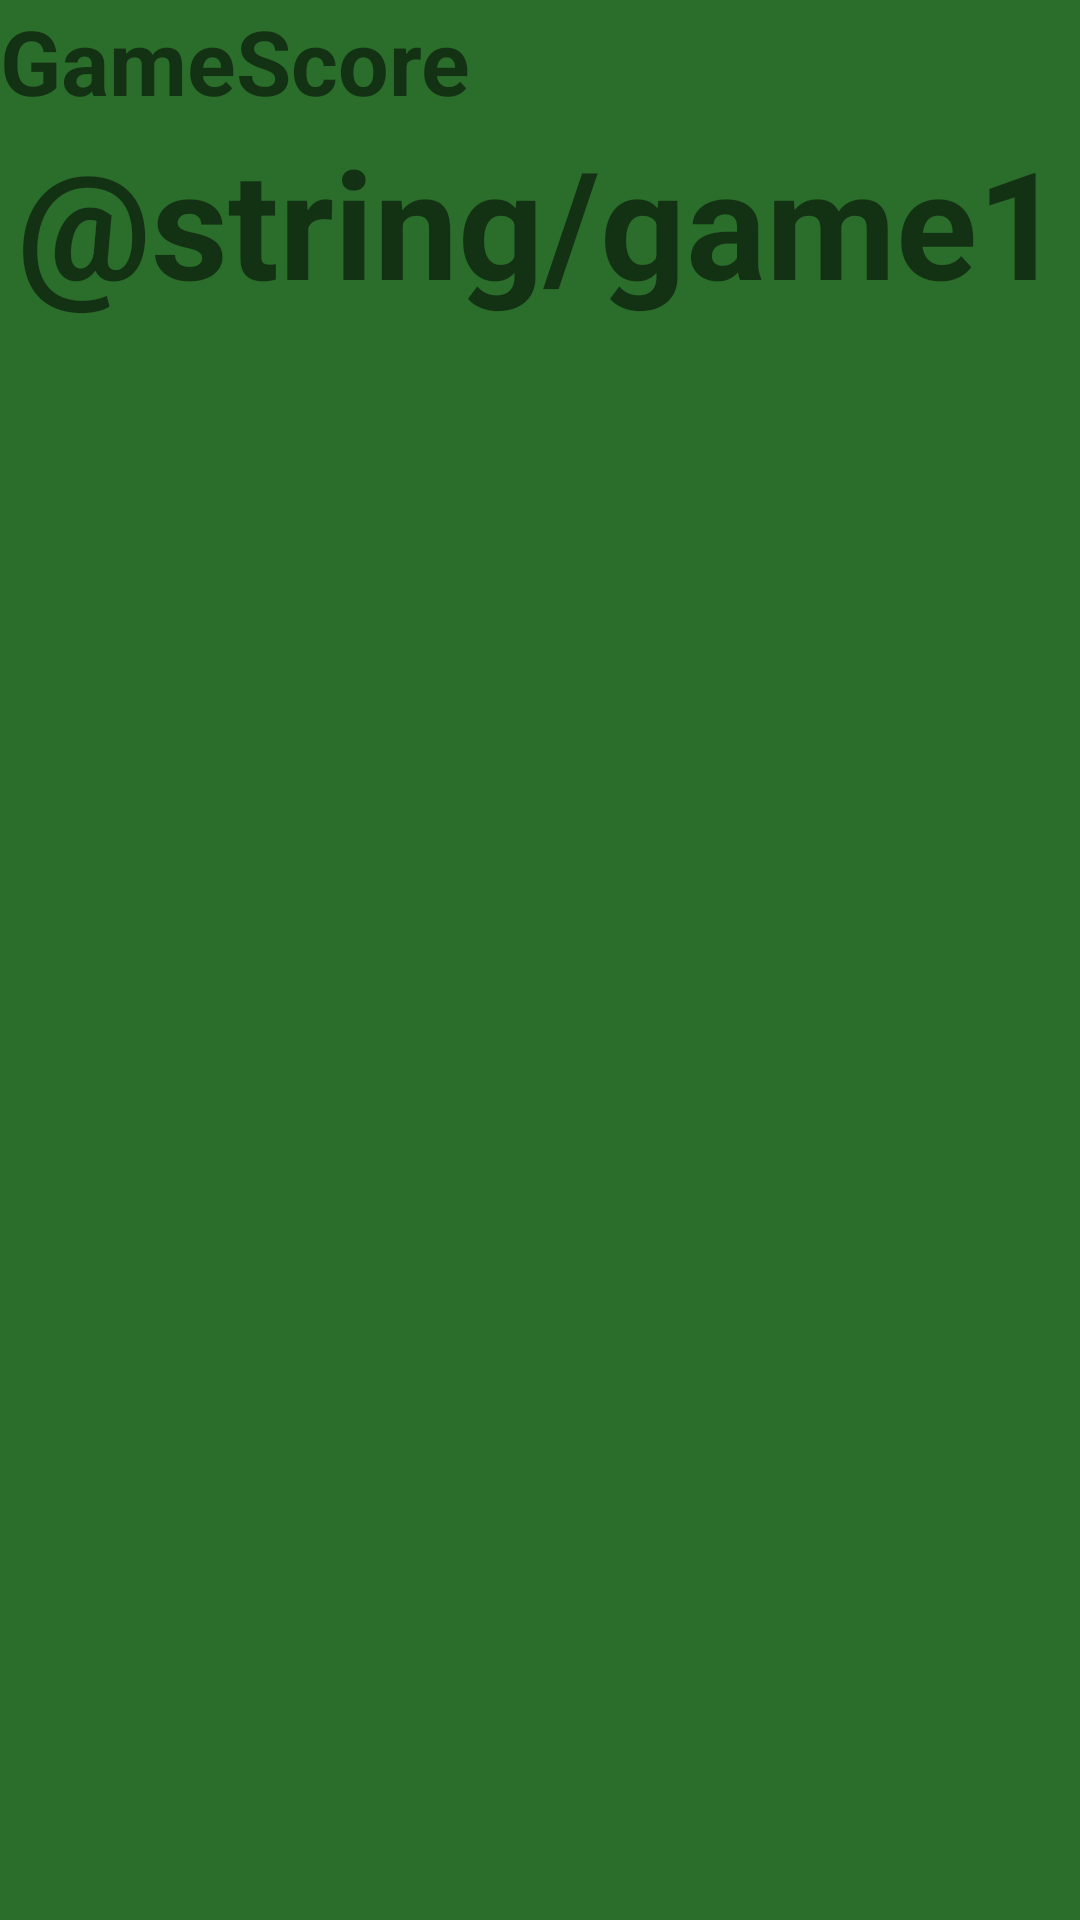

Here is an Android app screen rendered from its layout file. Give the layout XML and the strings, colors and styles it references.
<!-- AndroidManifest.xml: application theme AppTheme -->
<!-- res/layout/activity_tarot.xml -->
<?xml version="1.0" encoding="utf-8"?>
<LinearLayout xmlns:android="http://schemas.android.com/apk/res/android"
    xmlns:app="http://schemas.android.com/apk/res-auto"
    xmlns:tools="http://schemas.android.com/tools"
    android:layout_width="match_parent"
    android:layout_height="match_parent"
    android:background="@color/colorPrimary"
    android:orientation="vertical"
    tools:context=".TarotActivity">

    <TextView
        android:layout_width="wrap_content"
        android:layout_height="wrap_content"
        android:text="@string/app_name"
        android:textSize="30sp"
        android:textStyle="bold"/>
    
    <TextView
        android:layout_width="wrap_content"
        android:layout_height="wrap_content"
        android:text="@string/game1"
        android:id="@+id/FrameTitle"
        android:textSize="50sp"
        android:textStyle="bold"
        android:layout_gravity="center"/>

    <FrameLayout
        android:layout_width="match_parent"
        android:layout_height="match_parent"
        android:id="@+id/container"/>


</LinearLayout>
<!-- resources referenced by this layout -->
<resources>
  <color name="colorPrimary">#2B6D2B</color>
  <string name="app_name">GameScore</string>
  <style name="AppTheme" parent="Theme.AppCompat.Light.NoActionBar">
          
          <item name="colorPrimary">@color/colorPrimary</item>
          <item name="colorPrimaryDark">@color/colorPrimaryDark</item>
          <item name="colorAccent">@color/colorAccent</item>
      </style>
  <color name="colorPrimaryDark">#0c4d08</color>
  <color name="colorAccent">#FFF</color>
</resources>
